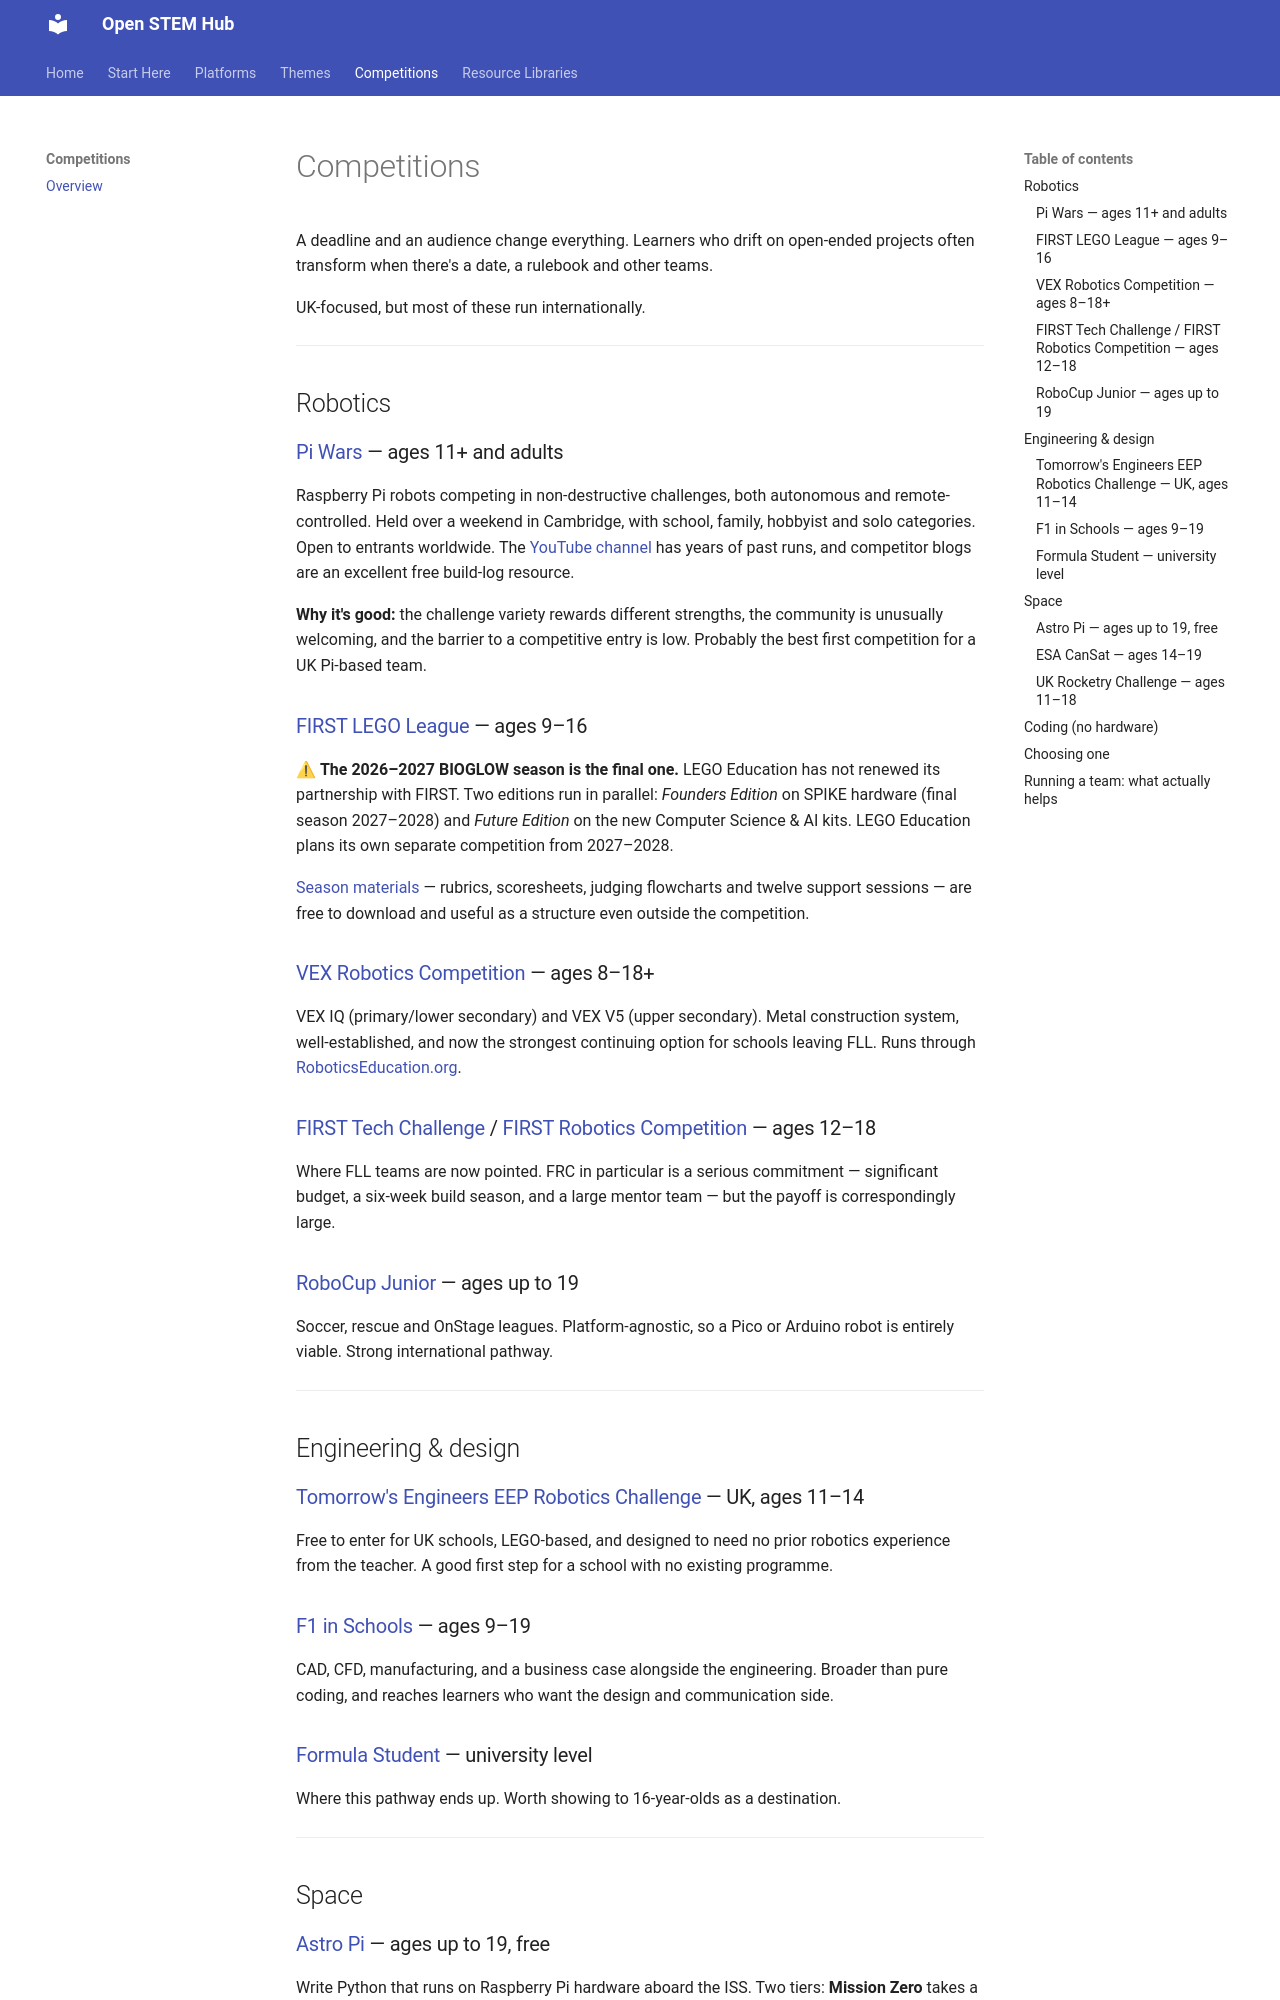

repository: mkiruba/stem-hub · page: competitions/index.html · generator: mkdocs

# Competitions

A deadline and an audience change everything. Learners who drift on open-ended projects often transform when there's a date, a rulebook and other teams.

UK-focused, but most of these run internationally.

---

## Robotics

### [Pi Wars](https://piwars.org/) — ages 11+ and adults
Raspberry Pi robots competing in non-destructive challenges, both autonomous and remote-controlled. Held over a weekend in Cambridge, with school, family, hobbyist and solo categories. Open to entrants worldwide. The [YouTube channel](https://www.youtube.com/c/piwars) has years of past runs, and competitor blogs are an excellent free build-log resource.

**Why it's good:** the challenge variety rewards different strengths, the community is unusually welcoming, and the barrier to a competitive entry is low. Probably the best first competition for a UK Pi-based team.

### [FIRST LEGO League](https://firstlegoleague.org/) — ages 9–16
⚠ **The 2026–2027 BIOGLOW season is the final one.** LEGO Education has not renewed its partnership with FIRST. Two editions run in parallel: *Founders Edition* on SPIKE hardware (final season 2027–2028) and *Future Edition* on the new Computer Science & AI kits. LEGO Education plans its own separate competition from 2027–2028.

[Season materials](https://firstlegoleague.org/season) — rubrics, scoresheets, judging flowcharts and twelve support sessions — are free to download and useful as a structure even outside the competition.

### [VEX Robotics Competition](https://www.vexrobotics.com/competition) — ages 8–18+
VEX IQ (primary/lower secondary) and VEX V5 (upper secondary). Metal construction system, well-established, and now the strongest continuing option for schools leaving FLL. Runs through [RoboticsEducation.org](https://www.roboticseducation.org/).

### [FIRST Tech Challenge](https://www.firstinspires.org/robotics/ftc) / [FIRST Robotics Competition](https://www.firstinspires.org/robotics/frc) — ages 12–18
Where FLL teams are now pointed. FRC in particular is a serious commitment — significant budget, a six-week build season, and a large mentor team — but the payoff is correspondingly large.

### [RoboCup Junior](https://junior.robocup.org/) — ages up to 19
Soccer, rescue and OnStage leagues. Platform-agnostic, so a Pico or Arduino robot is entirely viable. Strong international pathway.

---

## Engineering & design

### [Tomorrow's Engineers EEP Robotics Challenge](https://www.tomorrowsengineers.org.uk/) — UK, ages 11–14
Free to enter for UK schools, LEGO-based, and designed to need no prior robotics experience from the teacher. A good first step for a school with no existing programme.

### [F1 in Schools](https://www.f1inschools.co.uk/) — ages 9–19
CAD, CFD, manufacturing, and a business case alongside the engineering. Broader than pure coding, and reaches learners who want the design and communication side.

### [Formula Student](https://www.imeche.org/events/formula-student) — university level
Where this pathway ends up. Worth showing to 16-year-olds as a destination.

---

## Space
